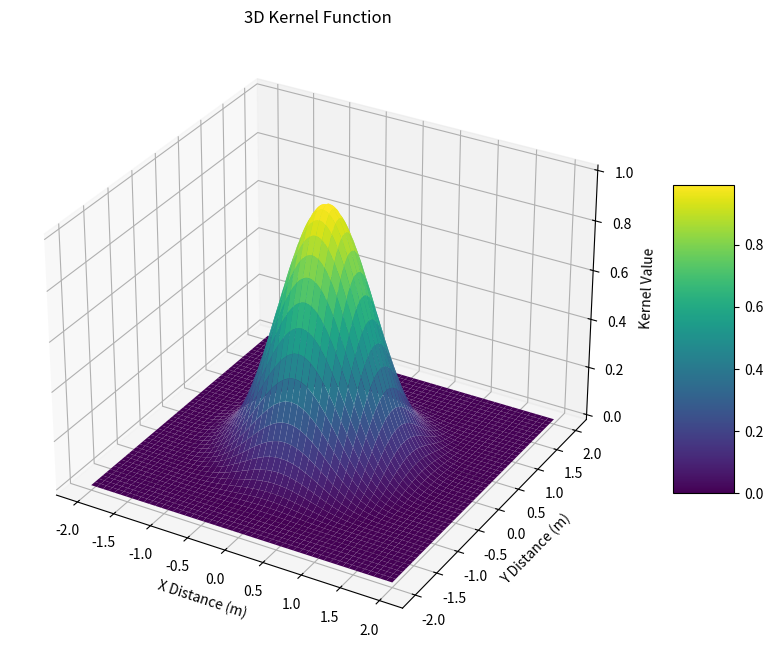

This chart was generated by the following Python code:
'''
[redacted]
Date: 2025-03-25 05:56:52
LastEditTime: 2025-04-20 08:40:30
FilePath: /test/PY_/bgk/plotCovSparse.py
Description: 
Reference: 
[redacted]
'''
import numpy as np
import matplotlib.pyplot as plt
from mpl_toolkits.mplot3d import Axes3D

def kernel_function(d_i, l=2.0):
    """
    Compute the kernel function value for given distances d_i and length l.
    
    Parameters:
    d_i (numpy array): Array of distances.
    l (float): Length parameter of the kernel (default is 1.0).
    
    Returns:
    numpy array: Kernel values corresponding to each distance in d_i.
    """
    k = np.zeros_like(d_i)
    valid_indices = d_i <= l
    
    cos_term = np.cos(2 * np.pi * d_i[valid_indices] / l)
    sin_term = np.sin(2 * np.pi * d_i[valid_indices] / l)
    
    k[valid_indices] = ((2 + cos_term) / 3) * (1 - d_i[valid_indices] / l) + sin_term / (2 * np.pi)
    
    return k

# Create a grid of x and y values
x = np.linspace(-2, 2, 1000)
y = np.linspace(-2, 2, 1000)
X, Y = np.meshgrid(x, y)

# Calculate the distance from the center for each point
D = np.sqrt(X**2 + Y**2)

# Compute kernel values
Z = kernel_function(D)

# Create 3D plot
fig = plt.figure(figsize=(12, 8))
ax = fig.add_subplot(111, projection='3d')

# Plot the surface
surf = ax.plot_surface(X, Y, Z, cmap='viridis', edgecolor='none')

# Add a color bar which maps values to colors
fig.colorbar(surf, shrink=0.5, aspect=5)

# Set labels
ax.set_xlabel('X Distance (m)')
ax.set_ylabel('Y Distance (m)')
ax.set_zlabel('Kernel Value')
ax.set_title('3D Kernel Function')

# Show the plot
plt.show()